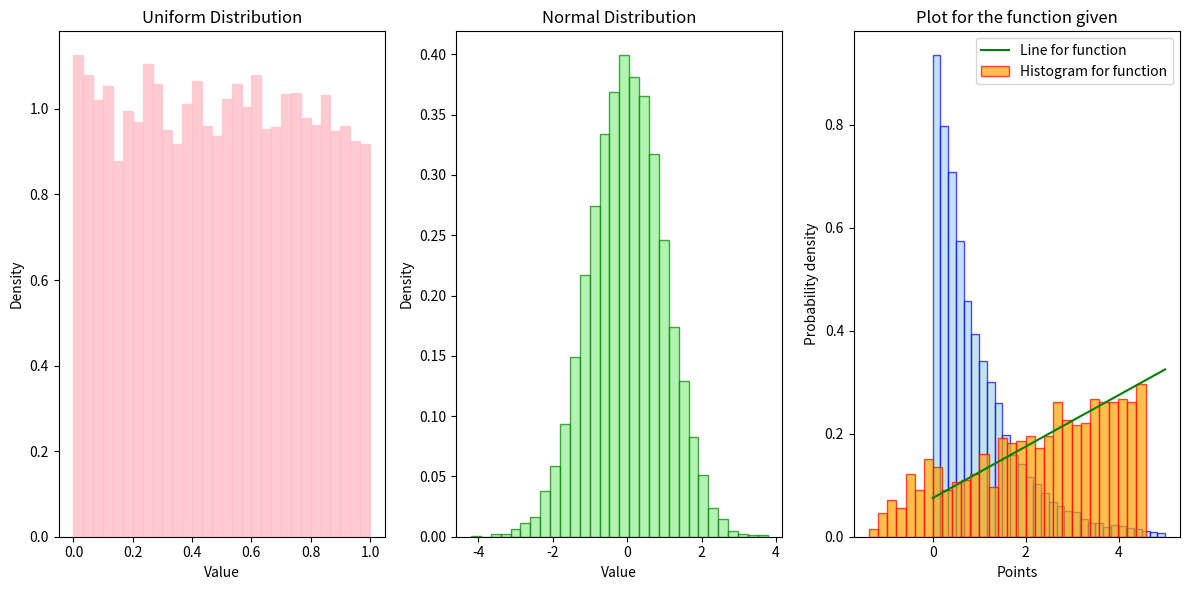

Write the Python code that produced this figure.
# 8. (a) Simulate a random number generator for the following distributions:
# i. Uniform distribution
# ii. Normal distribution
# iii. Truncated exponential distribution
# Generate a sample dataset of 1000 points for each case. Plot the histogram of the samples and the density function
# of the given distributions in a single subplot.
#####################################################################################################################

# importing libraries
import numpy as np
import matplotlib.pyplot as plt

def un_rd(a, b, size):     # simulate uniform random by inverse transformation
    u = np.random.rand(size)
    return a + u * (b - a)

    # a: Lower bound
    # b: Upper bound
    # size: n_samples

def nrm_rd(low , high , size):   # simulate normal by Box-Muller transformation
    u1 = np.random.rand(size)
    u2 = np.random.rand(size)
    z0 = np.sqrt(-2 * np.log(u1)) * np.cos(2 * np.pi * u2)
    z1 = np.sqrt(-2 * np.log(u1)) * np.sin(2 * np.pi * u2)
    return z1 # or return z0

    # u1,u2 are two set of random numbers
    # z0 and z1 are two set of normally distributed number
    # mean is mean for the to be created
    # std is standard deviation for the same

# same fxn but removed the not required values
# def nrm_rd(mean, std, size):
#     u1 = np.random.rand(size)
#     u2 = np.random.rand(size)
#     z0 = np.sqrt(-2 * np.log(u1)) * np.cos(2 * np.pi * u2)
#     return mean + z0 * std

def trn_exp(lambda_, a, b, size=1): # truncated exponential by inverse transformation
  u = np.random.rand(size)
  x = (np.log(1 - u * (1 - np.exp(-lambda_ * (b - a)))) / (-lambda_)) + (a)
  return x

  # getting the inverse of cdf for this
  # lambda_: Rate parameter
  # a: Lower bound
  # b: Upper bound
  # size: Number of random numbers 


# Parameters for truncated exponential distribution
lambda_ = 1
a = 0
b = 5
size = 10000


un_saps = un_rd(0, 1, size)
nrm_saps = nrm_rd(0, 1, size)
trn_exp_saps = trn_exp(lambda_, a, b, size)

# plot
plt.figure(figsize=(12, 6))

# Uniform Distribution
plt.subplot(1, 3, 1)
plt.hist(un_saps, bins=30, density=True, color='lightpink', alpha=0.7, ec = "pink")
plt.title('Uniform Distribution')
plt.xlabel('Value')
plt.ylabel('Density')

# Normal Distribution
plt.subplot(1, 3, 2)
plt.hist(nrm_saps, bins=30, density=True, color='lightgreen', alpha=0.7, ec = "green")
plt.title('Normal Distribution')
plt.xlabel('Value')
plt.ylabel('Density')

# Truncated Exponential Distribution
plt.subplot(1, 3, 3)
plt.hist(trn_exp_saps, bins=30, density=True, color='lightblue', alpha=0.7, ec = "blue")
plt.title('Truncated Exponential Distribution')
plt.xlabel('Value')
plt.ylabel('Density')

plt.tight_layout()
plt.show()

# (b) Let fX = 1/40 *(2x + 3), 0 < x < 5
# be a density function. Generate a random number simulator for this density function and sample 1000 random draws.
# Plot the graph of given density function and histogram plot of the drawn samples in a single figure.
###################################################################################################################

def fx(x):
    if 0 <= x <= 5:
        return ((2*x) + 3) / 40
    else:
        return 0

# Finding CDF for fx
def Fx(x):
    if 0 <= x <= 5:
        return (x**2 + 3*x) / 40
    elif x < 0:
        return 0
    else:
        return 1

# Finding inverse of CDF
def Fix(y):
    return np.sqrt(np.abs(40 * y - 3)) - 3/2

# Random numbers by inverse transformation
def sim(size=1):
    u = np.random.rand(size)  # uniform random numbers
    return Fix(u)

# generating numbers for different number of simulations
num_sim = sim(1000)

# histogram along with line plot
x_array = np.linspace(0, 5, 1000)
dist_array = [fx(x) for x in x_array]
plt.plot(x_array, dist_array, label='Line for function', color='green')
plt.hist(num_sim, bins=30, density=True, label='Histogram for function', color='orange', edgecolor='red', alpha=0.7)
plt.xlabel('Points')
plt.ylabel('Probability density')
plt.title('Plot for the function given')
plt.legend()
plt.show() 















